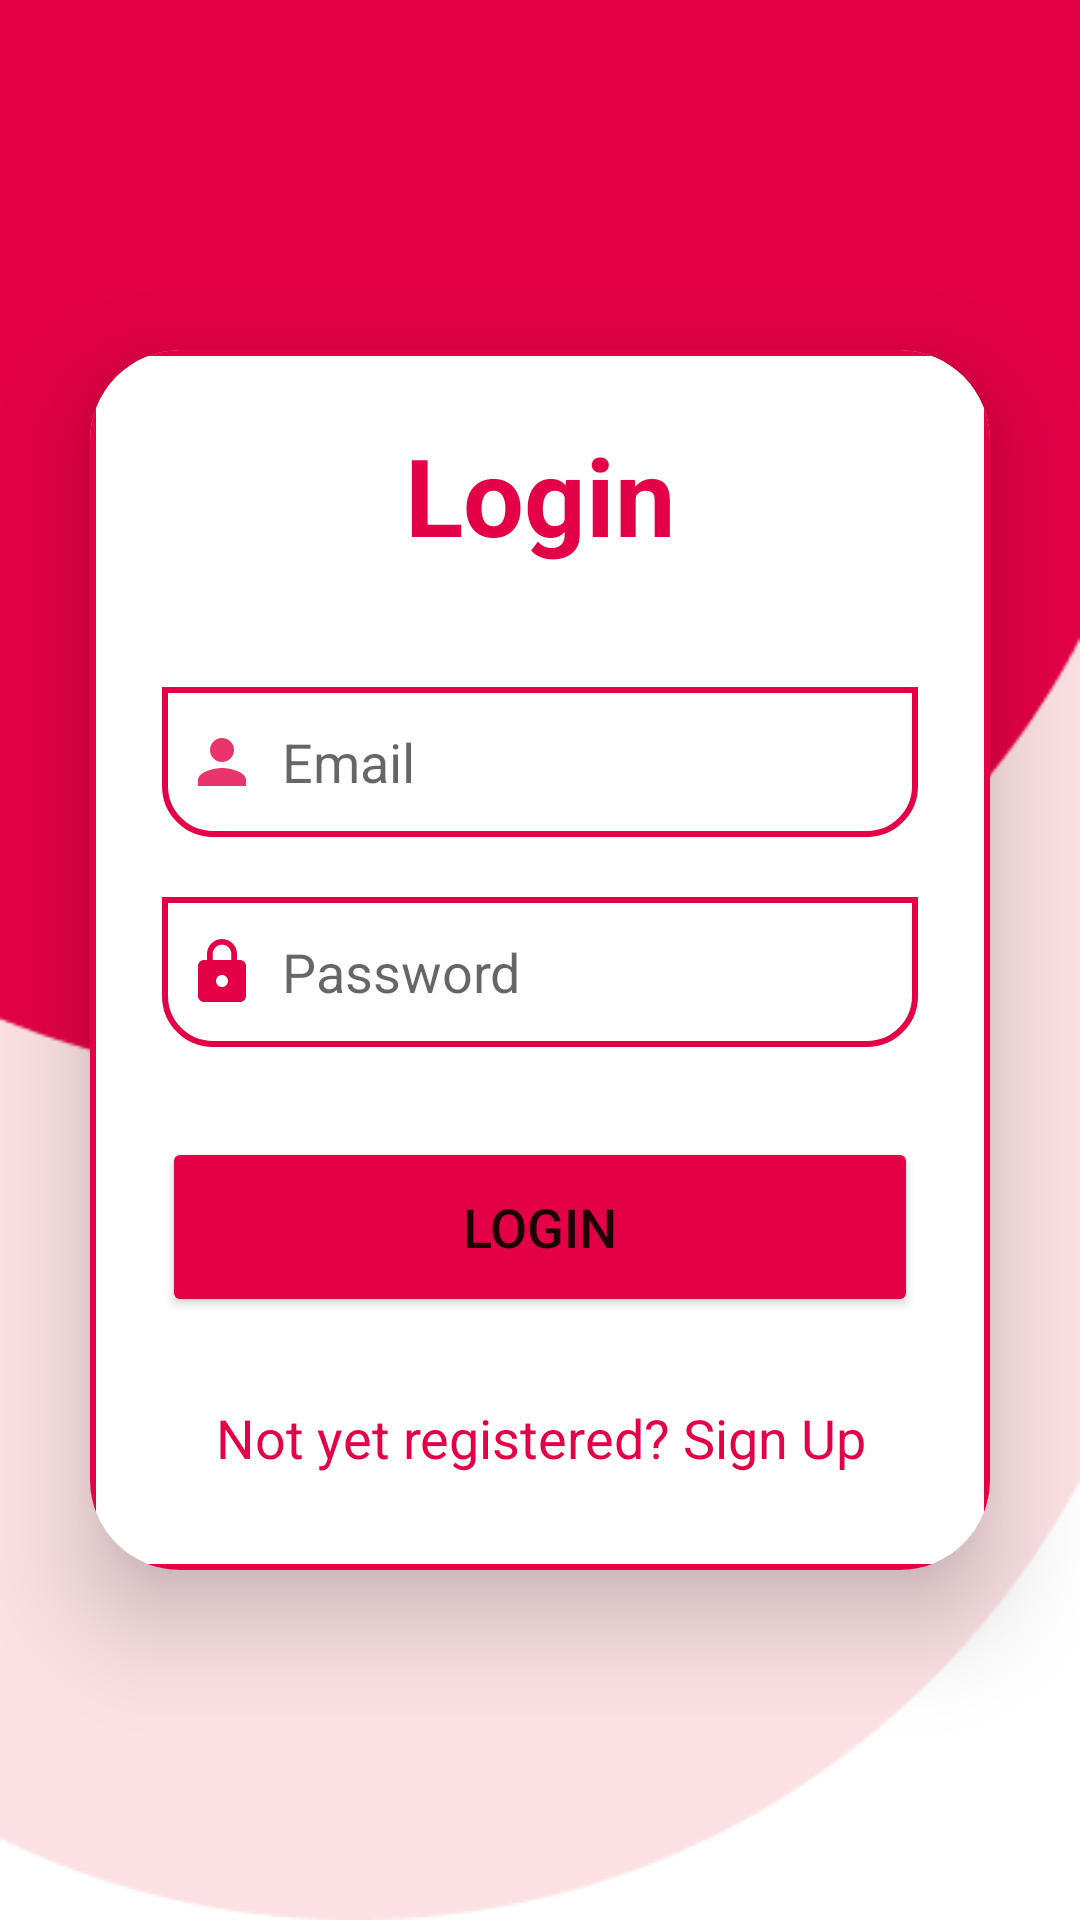

Here is an Android app screen rendered from its layout file. Give the layout XML and the strings, colors and styles it references.
<!-- AndroidManifest.xml: application theme Theme.SmartClosetClient -->
<!-- res/layout/activity_signin.xml -->
<?xml version="1.0" encoding="utf-8"?>
<LinearLayout
    xmlns:android="http://schemas.android.com/apk/res/android"
    xmlns:app="http://schemas.android.com/apk/res-auto"
    xmlns:tools="http://schemas.android.com/tools"
    android:layout_width="match_parent"
    android:layout_height="match_parent"
    android:orientation="vertical"
    android:gravity="center"
    android:background="@drawable/shape"
    tools:context=".SignInActivity">

    <androidx.cardview.widget.CardView
        android:layout_width="match_parent"
        android:layout_height="wrap_content"
        android:layout_margin="30dp"
        app:cardCornerRadius="30dp"
        app:cardElevation="20dp">

        <LinearLayout
            android:layout_width="match_parent"
            android:layout_height="wrap_content"
            android:orientation="vertical"
            android:layout_gravity="center_horizontal"
            android:padding="24dp"
            android:background="@drawable/card_border">

            <TextView
                android:layout_width="match_parent"
                android:layout_height="wrap_content"
                android:text="Login"
                android:id="@+id/loginText"
                android:textSize="36sp"
                android:textAlignment="center"
                android:textStyle="bold"
                android:textColor="@color/neon_pink"/>

            <EditText
                android:layout_width="match_parent"
                android:layout_height="50dp"
                android:id="@+id/inputEmail"
                android:background="@drawable/card_border"
                android:layout_marginTop="40dp"
                android:padding="8dp"
                android:hint="Email"
                android:drawableLeft="@drawable/person"
                android:textColor="@color/black"
                android:drawablePadding="8dp"/>

            <EditText
                android:layout_width="match_parent"
                android:layout_height="50dp"
                android:id="@+id/inputPassword"
                android:background="@drawable/card_border"
                android:layout_marginTop="20dp"
                android:inputType="textPassword"
                android:padding="8dp"
                android:hint="Password"
                android:drawableLeft="@drawable/baseline_lock_24"
                android:textColor="@color/black"
                android:drawablePadding="8dp"/>

            <Button
                android:layout_width="match_parent"
                android:layout_height="60dp"
                android:text="Login"
                android:id="@+id/signInBtn"
                android:textSize="18sp"
                android:layout_marginTop="30dp"
                android:backgroundTint="@color/neon_pink"
                app:cornerRadius = "20dp"/>

            <TextView
                android:id="@+id/signUpRedirectText"
                android:layout_width="wrap_content"
                android:layout_height="wrap_content"
                android:layout_marginTop="20dp"
                android:padding="8dp"
                android:layout_gravity="center"
                android:text="Not yet registered? Sign Up"
                android:textAlignment="center"
                android:textColor="@color/neon_pink"
                android:textSize="18sp" />

        </LinearLayout>

    </androidx.cardview.widget.CardView>
</LinearLayout>
<!-- resources referenced by this layout -->
<resources>
  <color name="black">#FF000000</color>
  <color name="neon_pink">#E40046</color>
  <!-- drawable baseline_lock_24 (drawable) -->
  <vector android:height="24dp" android:tint="@color/neon_pink"
      android:viewportHeight="24" android:viewportWidth="24"
      android:width="24dp" xmlns:android="http://schemas.android.com/apk/res/android">
      <path android:fillColor="@android:color/white" android:pathData="M18,8h-1L17,6c0,-2.76 -2.24,-5 -5,-5S7,3.24 7,6v2L6,8c-1.1,0 -2,0.9 -2,2v10c0,1.1 0.9,2 2,2h12c1.1,0 2,-0.9 2,-2L20,10c0,-1.1 -0.9,-2 -2,-2zM12,17c-1.1,0 -2,-0.9 -2,-2s0.9,-2 2,-2 2,0.9 2,2 -0.9,2 -2,2zM15.1,8L8.9,8L8.9,6c0,-1.71 1.39,-3.1 3.1,-3.1 1.71,0 3.1,1.39 3.1,3.1v2z"/>
  </vector>
  <!-- drawable card_border (drawable) -->
  <?xml version="1.0" encoding="utf-8"?>
  <shape xmlns:android="http://schemas.android.com/apk/res/android"
      android:shape="rectangle">
      <corners
          android:bottomLeftRadius="16dp"
          android:bottomRightRadius="16dp"
          />
      <stroke
          android:width="2dp"
          android:color="@color/neon_pink"/>
  
  </shape>
  <!-- drawable person (drawable-anydpi) -->
  <vector xmlns:android="http://schemas.android.com/apk/res/android"
      android:width="24dp"
      android:height="24dp"
      android:viewportWidth="24"
      android:viewportHeight="24"
      android:tint="#E40046"
      android:alpha="0.8">
    <path
        android:fillColor="@android:color/white"
        android:pathData="M12,12c2.21,0 4,-1.79 4,-4s-1.79,-4 -4,-4 -4,1.79 -4,4 1.79,4 4,4zM12,14c-2.67,0 -8,1.34 -8,4v2h16v-2c0,-2.66 -5.33,-4 -8,-4z"/>
  </vector>
  <!-- drawable shape: png bitmap (drawable-v24, 5731 bytes) -->
  <style name="Theme.SmartClosetClient" parent="Theme.MaterialComponents.DayNight.NoActionBar">
          
          <item name="colorPrimary">@color/neon_pink</item>
          <item name="colorPrimaryVariant">@color/neon_pink</item>
          <item name="colorOnPrimary">@color/white</item>
          
          <item name="colorSecondary">@color/teal_200</item>
          <item name="colorSecondaryVariant">@color/teal_700</item>
          <item name="colorOnSecondary">@color/black</item>
          
          <item name="android:statusBarColor">?attr/colorPrimaryVariant</item>
          
      </style>
  <color name="white">#FFFFFFFF</color>
  <color name="teal_200">#FF03DAC5</color>
  <color name="teal_700">#FF018786</color>
</resources>
